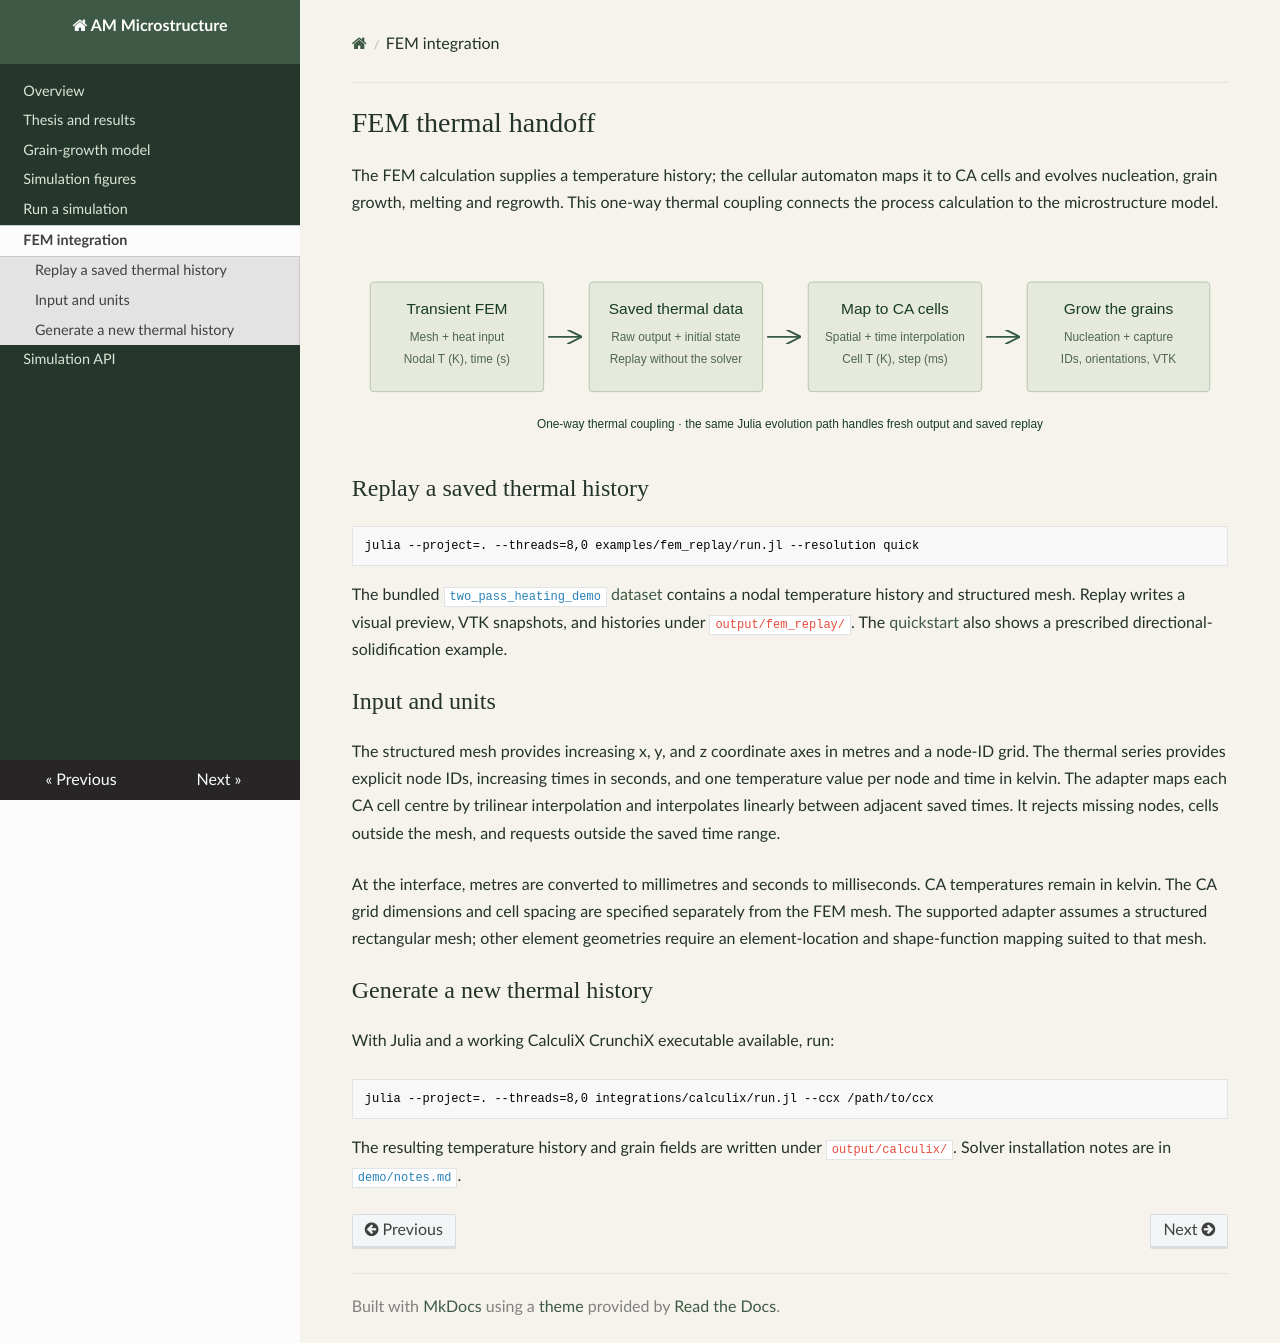

repository: nostalgizious/AM_Microstructure · page: fem-integration.html · generator: mkdocs

# FEM thermal handoff

The FEM calculation supplies a temperature history; the cellular automaton maps it to CA cells and evolves nucleation, grain growth, melting and regrowth. This one-way thermal coupling connects the process calculation to the microstructure model.

![Thermal handoff from FEM nodes to cellular-automaton cells](assets/thermal-handoff.svg)

## Replay a saved thermal history

```sh
julia --project=. --threads=8,0 examples/fem_replay/run.jl --resolution quick
```

The bundled [`two_pass_heating_demo` dataset](../data/two_pass_heating_demo/README.md) contains a nodal temperature history and structured mesh. Replay writes a visual preview, VTK snapshots, and histories under `output/fem_replay/`. The [quickstart](quickstart.md) also shows a prescribed directional-solidification example.

## Input and units

The structured mesh provides increasing x, y, and z coordinate axes in metres and a node-ID grid. The thermal series provides explicit node IDs, increasing times in seconds, and one temperature value per node and time in kelvin. The adapter maps each CA cell centre by trilinear interpolation and interpolates linearly between adjacent saved times. It rejects missing nodes, cells outside the mesh, and requests outside the saved time range.

At the interface, metres are converted to millimetres and seconds to milliseconds. CA temperatures remain in kelvin. The CA grid dimensions and cell spacing are specified separately from the FEM mesh. The supported adapter assumes a structured rectangular mesh; other element geometries require an element-location and shape-function mapping suited to that mesh.

## Generate a new thermal history

With Julia and a working CalculiX CrunchiX executable available, run:

```sh
julia --project=. --threads=8,0 integrations/calculix/run.jl --ccx /path/to/ccx
```

The resulting temperature history and grain fields are written under `output/calculix/`. Solver installation notes are in [`demo/notes.md`](../demo/notes.md).
